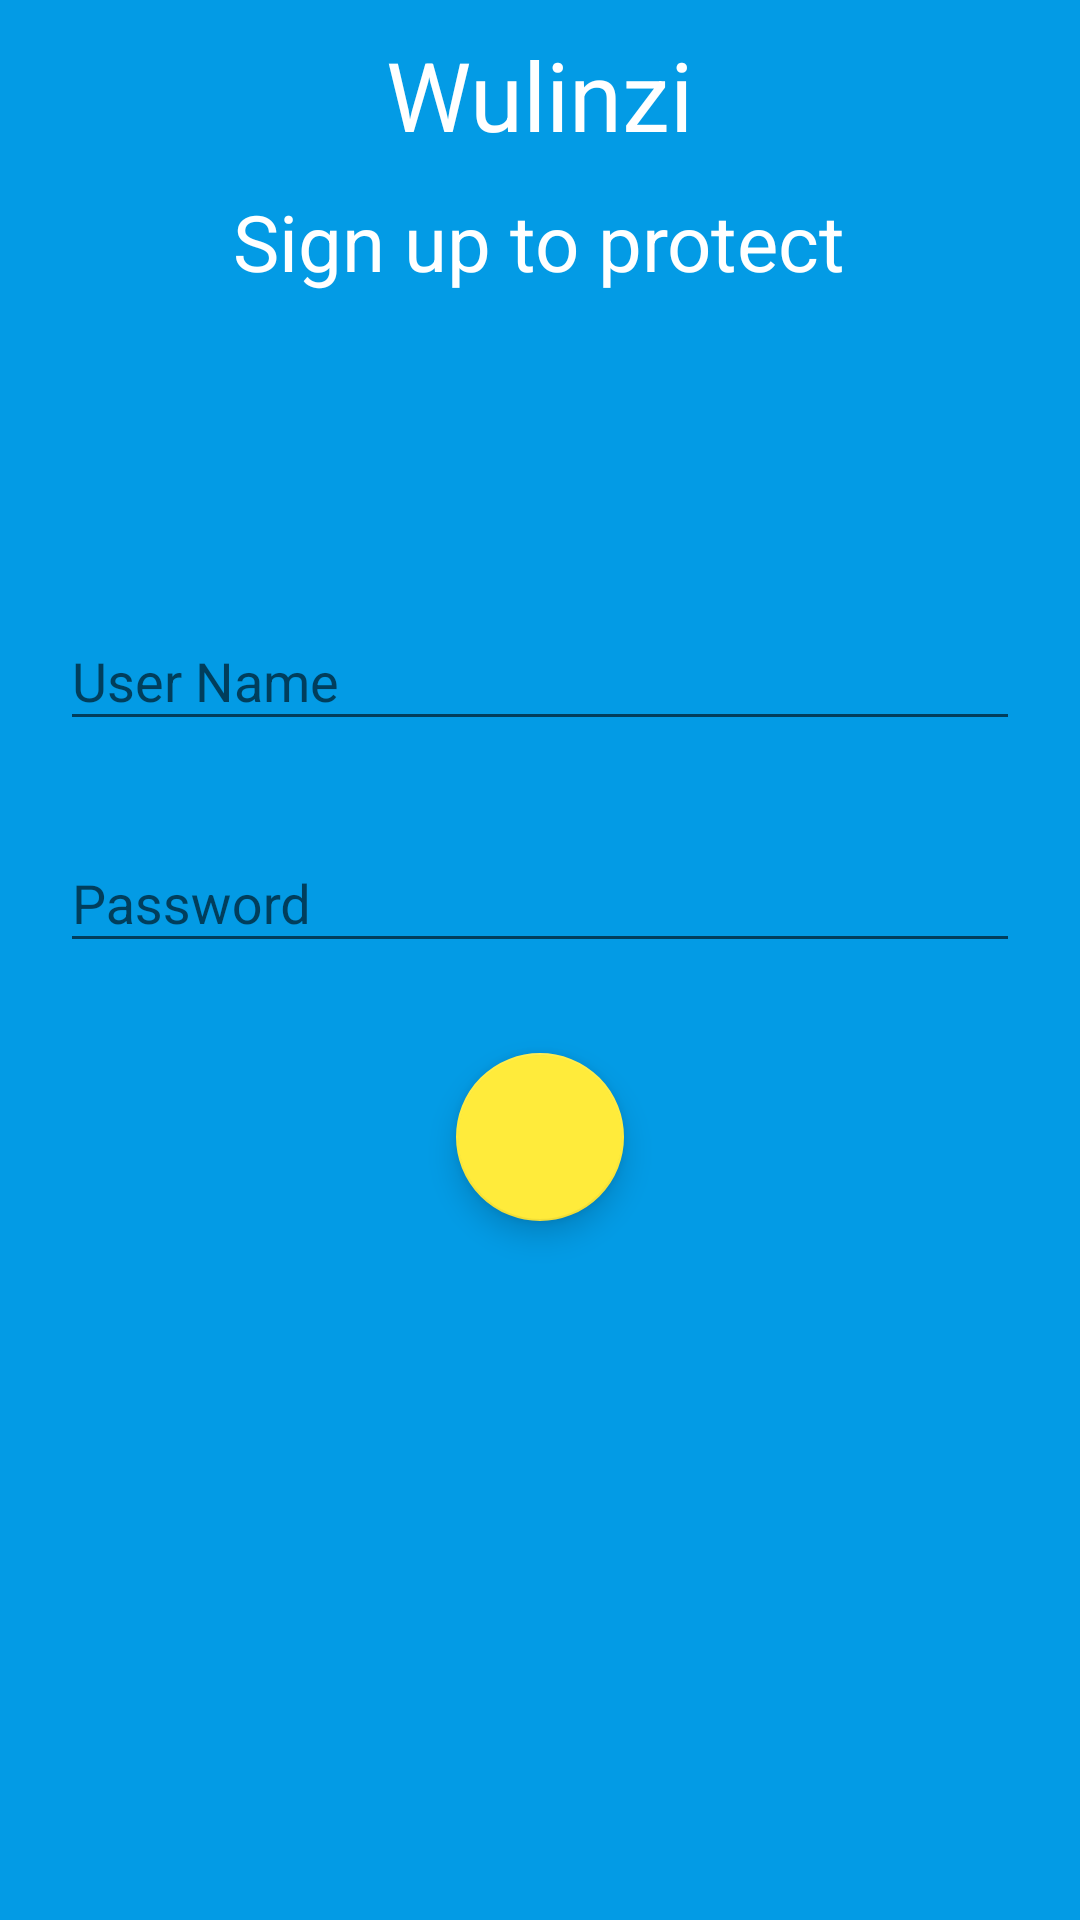

Reconstruct the res/layout file that produces this screen, plus the resources it refers to.
<!-- AndroidManifest.xml: application theme AppTheme -->
<!-- res/layout/fragment_continue_police_sign_up.xml -->
<LinearLayout xmlns:android="http://schemas.android.com/apk/res/android"
    xmlns:app="http://schemas.android.com/apk/res-auto"
    xmlns:tools="http://schemas.android.com/tools"
    android:layout_width="match_parent"
    android:layout_height="match_parent"
    android:focusable="true"
    android:focusableInTouchMode="true"
    android:background="@color/colorPrimary"
    android:orientation="vertical"
    tools:context="com.example.kuzuiauhalifu.auth.ContinuePoliceSignUpFragment">

    <TextView
        android:layout_width="wrap_content"
        android:layout_height="wrap_content"
        android:layout_gravity="center_horizontal"
        android:layout_marginBottom="10dp"
        android:layout_marginTop="10dp"
        android:text="@string/app_name"
        android:textColor="@color/white"
        android:textSize="32sp" />

    <TextView
        android:layout_width="wrap_content"
        android:layout_height="wrap_content"
        android:layout_gravity="center_horizontal"
        android:layout_marginBottom="20dp"
        android:text="Sign up to protect"
        android:textColor="@color/white"
        android:textSize="26sp" />

    <TextView
        android:layout_width="wrap_content"
        android:layout_height="wrap_content"
        android:layout_gravity="center_horizontal"
        android:layout_marginBottom="20dp"
        android:id="@+id/officer_name"
        android:textColor="@color/white"
        android:textSize="26sp" />

    <android.support.design.widget.TextInputLayout
        android:layout_width="match_parent"
        android:layout_height="wrap_content"
        android:layout_margin="20dp"
        app:hintTextAppearance="@style/TextAppearance.App.TextInputLayout">

        <EditText
            android:id="@+id/username_police_sign"
            android:layout_width="match_parent"
            android:layout_height="wrap_content"
            android:hint="User Name"
            android:inputType="text"
            android:maxLines="1"
            android:textColorHint="@color/white" />

    </android.support.design.widget.TextInputLayout>

    <android.support.design.widget.TextInputLayout
        android:layout_width="match_parent"
        android:layout_height="wrap_content"
        android:layout_marginBottom="30dp"
        android:layout_marginLeft="20dp"
        android:layout_marginRight="20dp"
        app:hintTextAppearance="@style/TextAppearance.App.TextInputLayout">

        <EditText
            android:id="@+id/password_police_sign"
            android:layout_width="match_parent"
            android:layout_height="wrap_content"
            android:hint="@string/password"
            android:inputType="textPassword"
            android:maxLines="1"
            android:textColorHint="@color/white" />

    </android.support.design.widget.TextInputLayout>

    <android.support.design.widget.FloatingActionButton
        android:id="@+id/fab_police_sign_up_complete"
        android:layout_width="wrap_content"
        android:layout_height="wrap_content"
        android:layout_gravity="center_horizontal"
        android:layout_marginBottom="20dp"
        android:backgroundTint="@color/colorAccent"
        android:src="@drawable/tick" />

</LinearLayout>
<!-- resources referenced by this layout -->
<resources>
  <color name="colorAccent">#ffeb3b</color>
  <color name="colorPrimary">#039be5</color>
  <color name="white">#FFFFFF</color>
  <string name="app_name">Wulinzi</string>
  <string name="password">Password</string>
  <style name="TextAppearance.App.TextInputLayout" parent="@android:style/TextAppearance">
          <item name="android:textColor">@color/colorAccent</item>
          <item name="android:textSize">14sp</item>
          <item name="colorControlActivated">@color/colorAccent</item>
      </style>
  <style name="AppTheme" parent="Theme.AppCompat.Light.DarkActionBar">
          
          <item name="colorPrimary">@color/colorPrimary</item>
          <item name="colorPrimaryDark">@color/colorPrimaryDark</item>
          <item name="colorAccent">@color/colorAccent</item>
      </style>
  <color name="colorPrimaryDark">#0288d1</color>
</resources>
